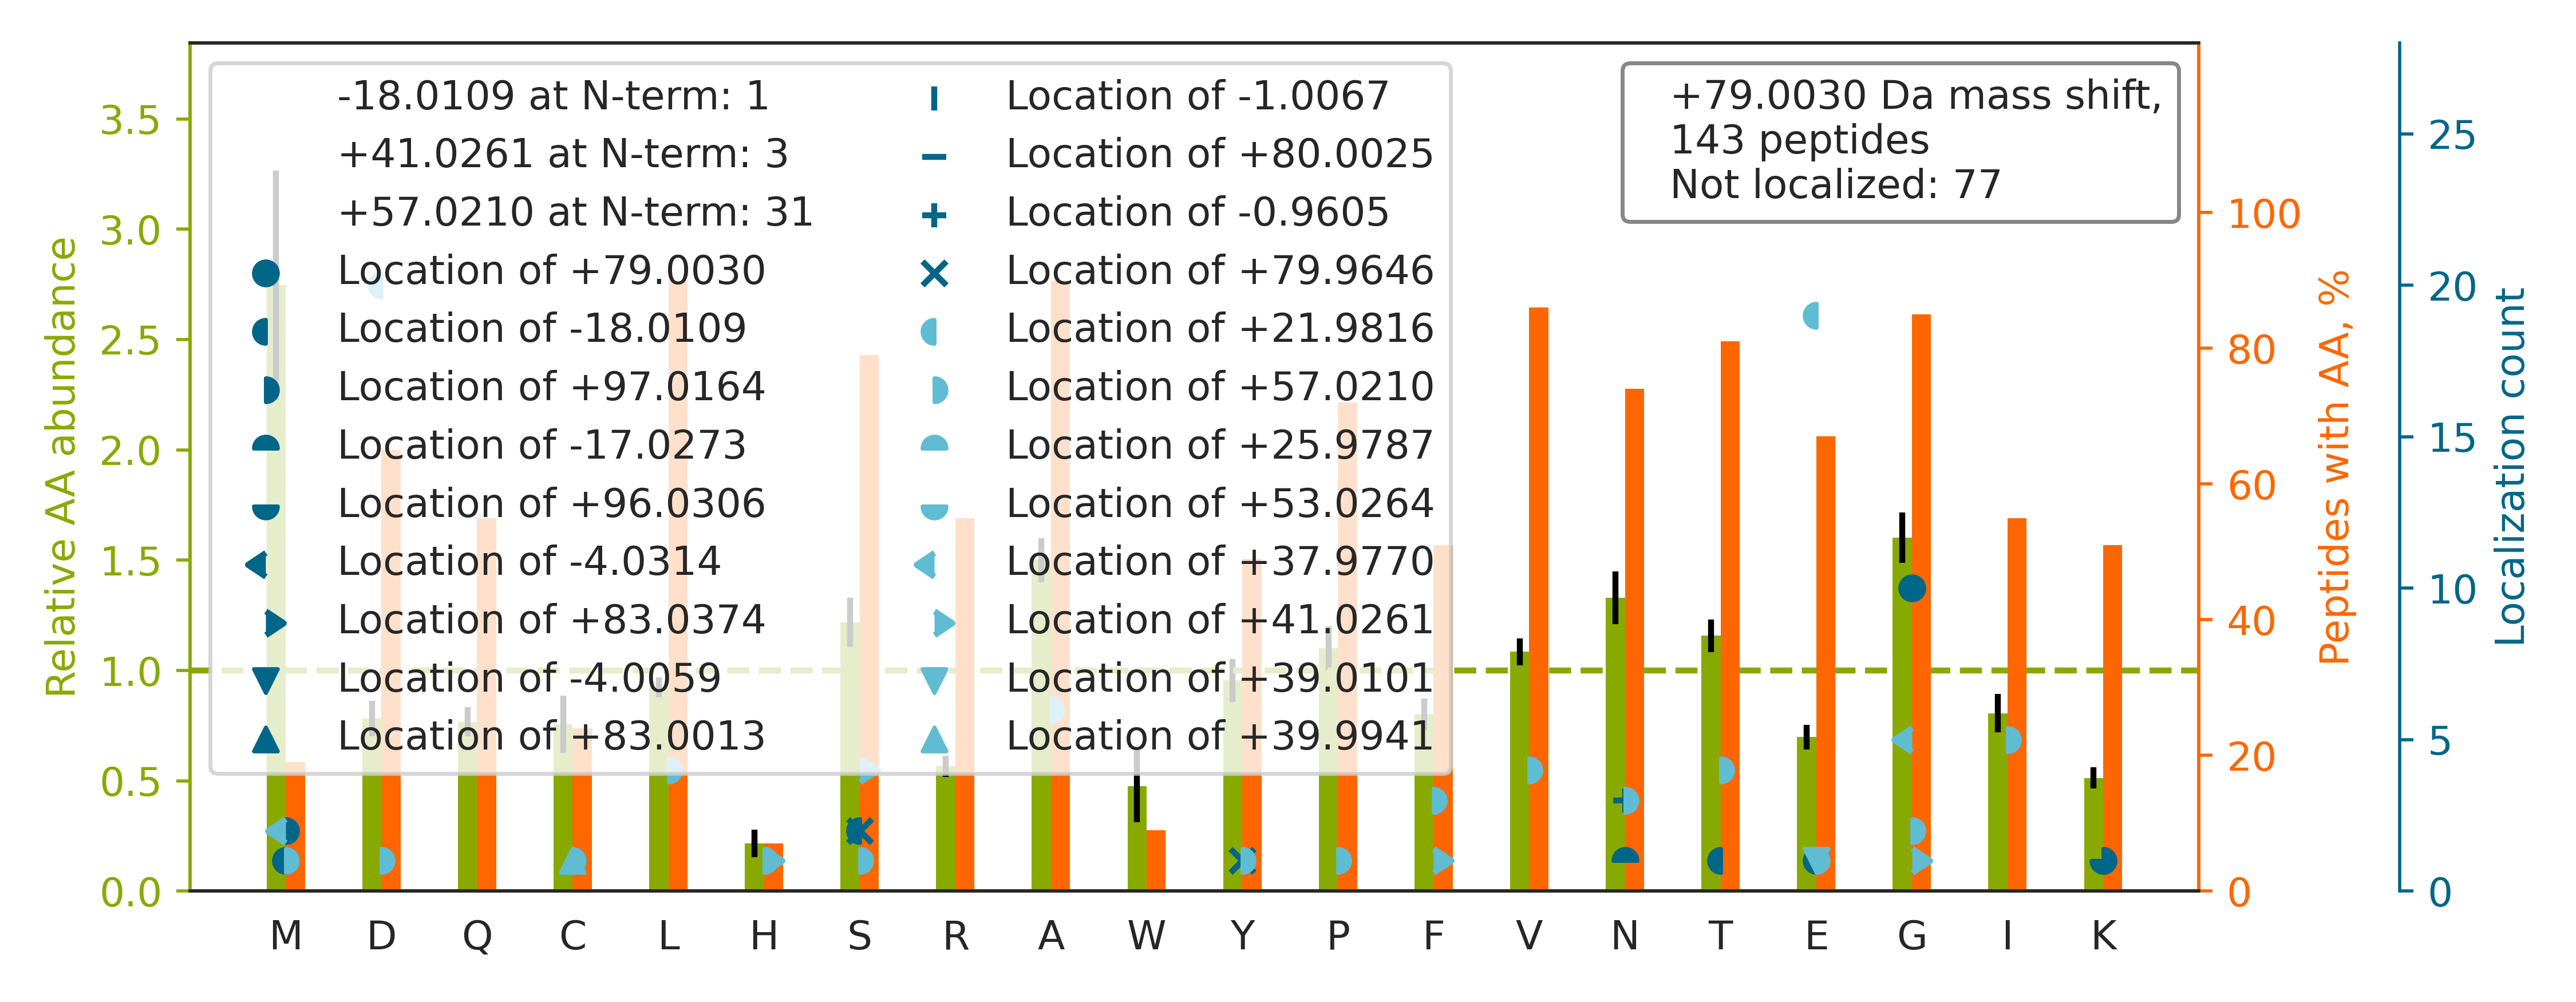

The table this chart was drawn from, first rows:
top isoform	localization score	spectrum
K.V[+57]DNALQSGNSQE[+22]SVTEQDSKDSTYSLSS…	0.942	03CPTAC_COprospective_W_VU_20150624_05CO…
K.LCYVALDFENEMATAASSSSLEK.S		47CPTAC_COprospective_W_VU_20151209_21CO…
K.LVQDVANNTNEEAGDGTTTATVLAR.S		13CPTAC_COprospective_W_VU_20151030_06CO…
R.FQSSAVMALQEACEAYLVGLFEDTNLCAIHAK.R		26CPTAC_COprospective_W_VU_20150810_05CO…
R.GGLGGGYGGASGMGGITAVTVNQSLLSPLVLEVDPNIQ…		02CPTAC_COprospective_W_VU_20150624_01CO…
K.DQAVENILVSPVVVASSLGLVSLGGK.A		29CPTAC_COprospective_W_VU_20150810_11CO…
R.GAPGAVGAPGPAGATGDRGEAGAAGPAGPAGPR.G		72CPTAC_COprospective_W_VU_20160422_05CO…
R.TPSSYGAGELLDFSLADAVNQEFLTTR.T		21CPTAC_COprospective_W_VU_20151112_20CO…
K.ASASGSGAQVGG[+79]PISSGSSASSVTVTR.S	0.6797	66CPTAC_COprospective_W_VU_20160323_11CO…
K.A[+57]FLAD[+22]PSAFVAAAPVAAATTAAPAAAAA…	0.9124	100CPTAC_COprospective_W_VU_20160806_09C…
K.QNVVPTVLALGS[-18]DVDM[+97]DVLTTLSLGDR.…	0.2234	52CPTAC_COprospective_W_VU_20160223_11CO…
R.TEDSGLQTQVIAAATQCALSTSQLVACTK.V		57CPTAC_COprospective_W_VU_20160317_15CO…
R.TGPAATTLPDGAAAE[+22]SLVE[+57]SSEVAVIGF…	0.9038	26CPTAC_COprospective_W_VU_20150810_05CO…
-.P[+57]GGLLLGD[+22]VAPNFEANTTVGR.I	0.9933	100CPTAC_COprospective_W_VU_20160806_09C…
R.SSTSPTTNVLLSPLSVATALSALSLGAEQR.T		36CPTAC_COprospective_W_VU_20150824_11CO…
K.KVADALTNAVAHVDDM[+38]PNALS[+41]ALSDLHA…	0.0208	24CPTAC_COprospective_W_VU_20150215_01CO…
R.A[+57]LGALVD[+22]SCAPGLCPDWDSWDASKPVTN…	0.5947	70CPTAC_COprospective_W_VU_20160421_11CO…
K.LCYVALDFEQEMATAASSSSLEK.S		17CPTAC_COprospective_W_VU_20150807_09CO…
K.NMITGTSQADCAVLIVAAGVGEFEAGISK.N		64CPTAC_COprospective_W_VU_20160318_11CO…
K.TTSGYAGGLSSAYGG[+79]LTSPGLSYSLGSSFGSGA…	0.9322	17CPTAC_COprospective_W_VU_20150807_09CO…
R.KQNVVPTVLALGSDVDMDVLTTLSLGDR.A		49CPTAC_COprospective_W_VU_20151222_11CO…
R.LLG[+79]NVLVCVLAHHFGK.E	1	49CPTAC_COprospective_W_VU_20151222_11CO…
K.TVLELMNPEAQLPQVYPFAADLYQK.E		28CPTAC_COprospective_W_VU_20150810_05CO…
R.FGSYCPTTCGIADFLSTYQTK.V		66CPTAC_COprospective_W_VU_20160323_11CO…
K.NIILEEGKEILVGDVGQTVDDPYATFVK.M		63CPTAC_COprospective_W_VU_20160316_11CO…
R.GLTGPIGPPGPAGAPGDKGESGPSGPAGPTGAR.G		20CPTAC_COprospective_W_VU_20151112_20CO…
K.VLSLLALVK[+97]PE[-18]VWTLK.E	0.8628	49CPTAC_COprospective_W_VU_20151222_11CO…
R.SGGSGGCSG[+79]AGGASNCGTGSGR.S	0.8375	03CPTAC_COprospective_W_VU_20150624_05CO…
R.VGAGAPVY[+57]MAAVLE[+22]YLTAEILELAGNAA…	0.8026	33CPTAC_COprospective_W_VU_20150818_11CO…
K.VAPAPAAVVPPTGPGMAPVPTGVFTDIPISNIR.R		86CPTAC_COprospective_W_VU_20160628_11CO…
K.NADPAELEQIVLSPAFILAAESLPK.I		67CPTAC_COprospective_W_VU_20160324_16CO…
K.LASVPAGGAVAVS[+41]AAPG[+38]SAAPAAGSAPA…	0.1955	10CPTAC_COprospective_W_VU_20151002_05CO…
R.TPCTVSCNIPVVSGKECEEIIR.K		25CPTAC_COprospective_W_VU_20160726_05CO…
R.SAGWNIPIG[+79]LLYCDLPEPR.K	0.0356	85CPTAC_COprospective_W_VU_20160630_11CO…
R.YFAGNLASGGAAGATSLCFVYPLDFAR.T		02CPTAC_COprospective_W_VU_20150624_01CO…
K.EVVTSEDGSDCPEAMDLGTLSGIGTLDGFR.H		75CPTAC_COprospective_W_VU_20160502_11CO…
R.I[+57]YDDDFFQNLD[+22]GVANALDNVDAR.M	0.7608	59CPTAC_COprospective_W_VU_20160308_13CO…
K.SFFLQPGEQLEQGIQDVYVLSEQQGLLLR.A		22CPTAC_COprospective_W_VU_20150202_05CO…
K.ASGPGLNTTGVPASLPVEFTIDAK.D		36CPTAC_COprospective_W_VU_20150824_11CO…
K.GCPAALPLSNLYETLGVVGSTTTQLYTDR.T		58CPTAC_COprospective_W_VU_20160318_11CO…
K.GVDEVTIVNILTNR.S		19CPTAC_COprospective_W_VU_20151112_14CO…
K.VLGAFSD[+22]G[+57]LAHLDNLK.G	0.527	67CPTAC_COprospective_W_VU_20160324_16CO…
R.AAVPS[+41]G[+38]ASTGIYEALELR.D	0.6734	12CPTAC_COprospective_W_VU_20151016_05CO…
K.VGAIPANALDDGQWSQGLISAAR.M		14CPTAC_COprospective_W_VU_20151030_06CO…
K.V[+57]PVDPATYGQFYGGD[+22]SYIILYNYR.H	0.9473	74CPTAC_COprospective_W_VU_20160912_11CO…
R.KPAAGLSAAPVPTAPAAGAPLMDFGNDFVPPAPR.G		22CPTAC_COprospective_W_VU_20150202_05CO…
R.TFGGAPG[+79]FPLGSPLSSPVFPR.A	0.7989	48CPTAC_COprospective_W_VU_20151209_15CO…
K.FSAVLVEPPPMSLPGAGLSSQELSGGPGDGP.-		30CPTAC_COprospective_W_VU_20150810_20CO…
R.VYCDMNTENGGWTVIQNR.Q		25CPTAC_COprospective_W_VU_20160726_05CO…
R.VLT[+57]QIGTSIQD[+22]FIEAEDDLSSFR.A	0.9959	37CPTAC_COprospective_W_VU_20150904_16CO…
K.NFLPILFNLYGQPVAAGDTPAPR.R		71CPTAC_COprospective_W_VU_20160414_14CO…
K.VTASGPGLSSYGVPASLPVDFAIDAR.D		15CPTAC_COprospective_W_VU_20151102_09CO…
R.AAVAASGLNTMLEGNGQYTLLAPTNEAFEK.I		32CPTAC_COprospective_W_VU_20150818_20CO…
K.L[+57]QVEPAVD[+22]TSGVQCYGPGIEGQGVFR.E	0.9963	60CPTAC_COprospective_W_VU_20160311_27CO…
R.TGGSAQPETPYSGPGLLIDSLVLLPR.V		66CPTAC_COprospective_W_VU_20160323_11CO…
K.VLLGSVSGLAGGFVGTPADLVNVR.M		71CPTAC_COprospective_W_VU_20160414_14CO…
R.N[+57]SITLTNLTPGTE[+22]YVVSIVALNGR.E	0.8368	38CPTAC_COprospective_W_VU_20150904_11CO…
R.GGAVPIGIGIGNADITEMQTISFIPDFAVAIPTFR.Q		32CPTAC_COprospective_W_VU_20150818_20CO…
R.I[+57]ITITGTQD[+22]QIQNAQYLLQNSVK.Q	0.9995	03CPTAC_COprospective_W_VU_20150624_05CO…
R.FVSSSSSGAYGGGYGGVLTASDGLLAGNEK.L		71CPTAC_COprospective_W_VU_20160414_14CO…
... 83 more rows
